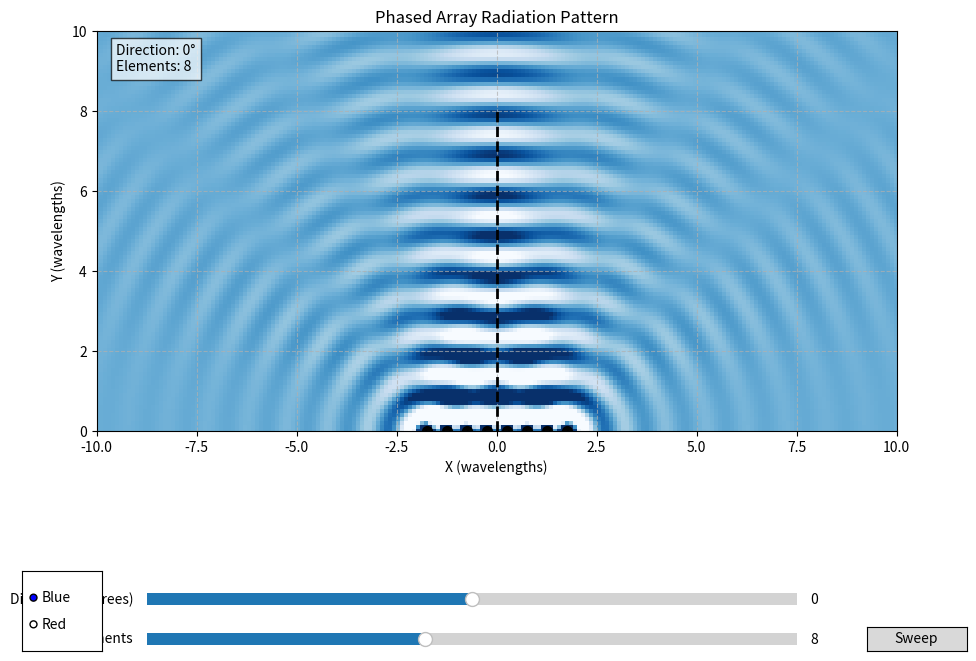

Generate this figure with matplotlib:
import numpy as np
import matplotlib.pyplot as plt
from matplotlib.widgets import Slider, RadioButtons, Button
from matplotlib import animation
import matplotlib.colors as colors

class PhasedArraySimulation:
    def __init__(self):
        # Initial parameters
        self.num_elements = 8
        self.wavelength = 1.0
        self.element_spacing = 0.5 * self.wavelength
        self.steer_angle_deg = 0
        self.wave_color = 'blue'
        self.k = 2 * np.pi / self.wavelength  # Wave number
        
        # Sweep parameters
        self.sweep_active = False
        self.sweep_positions = [-60, -30, 0, 30, 60]  # 5 positions in degrees
        self.sweep_current_index = 0
        self.sweep_time_per_position = 2  # 4 seconds each position (20 seconds total)
        self.sweep_counter = 0
        
        # Figure setup
        self.fig = plt.figure(figsize=(10, 8))
        self.fig.canvas.manager.set_window_title('Phased Array Antenna Simulation')
        
        # Main simulation area
        self.ax_main = self.fig.add_axes([0.1, 0.25, 0.8, 0.65])
        self.ax_main.set_xlim(-10, 10)
        self.ax_main.set_ylim(0, 10)  # Modified: only show upper half (y ≥ 0)
        self.ax_main.set_aspect('equal')
        self.ax_main.set_xlabel('X (wavelengths)')
        self.ax_main.set_ylabel('Y (wavelengths)')
        self.ax_main.set_title('Phased Array Radiation Pattern')
        self.ax_main.grid(True, linestyle='--', alpha=0.7)
        
        # Direction slider
        self.ax_angle = self.fig.add_axes([0.15, 0.1, 0.65, 0.03])
        self.angle_slider = Slider(
            self.ax_angle, 'Direction (degrees)', -90, 90,
            valinit=self.steer_angle_deg, valstep=1
        )
        self.angle_slider.on_changed(self.update_angle)
        
        # Number of elements slider
        self.ax_elements = self.fig.add_axes([0.15, 0.05, 0.65, 0.03])
        self.elements_slider = Slider(
            self.ax_elements, 'Elements', 2, 16,
            valinit=self.num_elements, valstep=1
        )
        self.elements_slider.on_changed(self.update_elements)
        
        # Color radio buttons
        self.ax_radio = self.fig.add_axes([0.025, 0.05, 0.08, 0.1])
        self.radio_buttons = RadioButtons(
            self.ax_radio, ('Blue', 'Red'),
            active=0
        )
        self.radio_buttons.on_clicked(self.update_color)
        
        # Add sweep button
        self.ax_sweep = self.fig.add_axes([0.87, 0.05, 0.1, 0.03])
        self.sweep_button = Button(self.ax_sweep, 'Sweep')
        self.sweep_button.on_clicked(self.toggle_sweep)
        
        # Initialize animation
        self.setup_plot()
        self.ani = animation.FuncAnimation(
            self.fig, self.animate, interval=50, 
            frames=100, blit=True
        )
    
    def get_element_positions(self):
        """Calculates the positions of the antenna elements."""
        positions = np.zeros((self.num_elements, 2))
        
        # Place elements along X axis
        for i in range(self.num_elements):
            x = (i - (self.num_elements - 1) / 2) * self.element_spacing
            positions[i] = [x, 0]
        
        return positions
    
    def calculate_phase_shifts(self):
        """Calculates the phase shifts for the desired direction."""
        steer_angle_rad = np.deg2rad(self.steer_angle_deg)
        positions = self.get_element_positions()
        
        # Calculate progressive phase shift for each element
        phase_shifts = -self.k * positions[:, 0] * np.sin(steer_angle_rad)
        
        return phase_shifts
    
    def calculate_field(self, X, Y, t):
        """Calculates the electromagnetic field at each point in space."""
        positions = self.get_element_positions()
        phase_shifts = self.calculate_phase_shifts()
        
        # Distance from each point to each element
        field = np.zeros_like(X)
        
        for i in range(self.num_elements):
            dx = X - positions[i, 0]
            dy = Y - positions[i, 1]
            r = np.sqrt(dx**2 + dy**2)
            
            # Field of each element: spherical wave with adjusted phase
            # Amplitude decreases with 1/r
            amplitude = 1.0 / np.maximum(r, 0.1)  # Avoid division by zero
            phase = self.k * r + phase_shifts[i]
            
            # Add contribution of this element
            field += amplitude * np.cos(phase - 2*np.pi*t)
            
        return field
    
    def setup_plot(self):
        """Sets up the initial visual elements."""
        # Create grid of points to calculate the field
        x = np.linspace(-10, 10, 200)
        y = np.linspace(0, 10, 100)  # Modified: only points in y ≥ 0
        self.X, self.Y = np.meshgrid(x, y)
        
        # Initial field
        Z = self.calculate_field(self.X, self.Y, 0)
        
        # Colors based on field value
        cmap = plt.cm.Blues if self.wave_color == 'blue' else plt.cm.Reds
        
        # Create field visualization
        self.field_plot = self.ax_main.pcolormesh(
            self.X, self.Y, Z, 
            cmap=cmap,
            shading='auto',
            norm=colors.Normalize(-1, 1)
        )
        
        # Draw antenna elements
        positions = self.get_element_positions()
        self.antenna_elements = self.ax_main.scatter(
            positions[:, 0], positions[:, 1],
            color='black', s=50, marker='o'
        )
        
        # Draw direction line (inverted from original)
        angle_rad = np.deg2rad(self.steer_angle_deg)
        dx = -8 * np.sin(angle_rad)  # Changed sign to invert direction
        dy = 8 * np.cos(angle_rad)
        self.direction_line, = self.ax_main.plot(
            [0, dx], [0, dy], 
            'k--', linewidth=2
        )
        
        # Text to display information
        self.info_text = self.ax_main.text(
            -9.5, 9,
            f"Direction: {self.steer_angle_deg}°\nElements: {self.num_elements}",
            bbox=dict(facecolor='white', alpha=0.7)
        )
        
        return self.field_plot, self.antenna_elements, self.direction_line, self.info_text
    
    def animate(self, frame):
        """Updates the animation for each frame."""
        t = frame / 20.0  # Normalized time
        
        # Update sweep if active
        if self.sweep_active:
            self.sweep_counter += 1
            frames_per_position = self.sweep_time_per_position * 20  # 20 frames per second
            
            if self.sweep_counter >= frames_per_position:
                self.sweep_counter = 0
                self.sweep_current_index = (self.sweep_current_index + 1) % len(self.sweep_positions)
                self.steer_angle_deg = self.sweep_positions[self.sweep_current_index]
                
                # Update slider to match
                self.angle_slider.set_val(self.steer_angle_deg)
                
                # Update direction line
                angle_rad = np.deg2rad(self.steer_angle_deg)
                dx = -8 * np.sin(angle_rad)
                dy = 8 * np.cos(angle_rad)
                self.direction_line.set_data([0, dx], [0, dy])
                
                # Update info text
                self.info_text.set_text(
                    f"Direction: {self.steer_angle_deg}°\nElements: {self.num_elements}"
                )
        
        # Update the field
        Z = self.calculate_field(self.X, self.Y, t)
        self.field_plot.set_array(Z.ravel())
        
        # Update antenna element positions
        positions = self.get_element_positions()
        self.antenna_elements.set_offsets(positions)
        
        return self.field_plot, self.antenna_elements, self.direction_line, self.info_text
    
    def update_angle(self, val):
        """Updates the beam direction."""
        self.steer_angle_deg = val
        
        # Update direction line (inverted from original)
        angle_rad = np.deg2rad(self.steer_angle_deg)
        dx = -8 * np.sin(angle_rad)  # Changed sign to invert direction
        dy = 8 * np.cos(angle_rad)
        self.direction_line.set_data([0, dx], [0, dy])
        
        # Update info text
        self.info_text.set_text(
            f"Direction: {self.steer_angle_deg}°\nElements: {self.num_elements}"
        )
    
    def update_elements(self, val):
        """Updates the number of elements."""
        self.num_elements = int(val)
        
        # Update info text
        self.info_text.set_text(
            f"Direction: {self.steer_angle_deg}°\nElements: {self.num_elements}"
        )
    
    def update_color(self, label):
        """Updates the wave color."""
        if label == 'Blue':
            self.wave_color = 'blue'
            self.field_plot.set_cmap(plt.cm.Blues)
        else:
            self.wave_color = 'red'
            self.field_plot.set_cmap(plt.cm.Reds)
    
    def toggle_sweep(self, event):
        """Toggle the automatic sweep mode."""
        self.sweep_active = not self.sweep_active
        self.sweep_counter = 0
        self.sweep_current_index = 0
        
        if self.sweep_active:
            self.steer_angle_deg = self.sweep_positions[0]
            self.angle_slider.set_val(self.steer_angle_deg)
            self.sweep_button.label.set_text('Stop')
        else:
            self.sweep_button.label.set_text('Sweep')
    
    def show(self):
        """Shows the simulation."""
        plt.show()

# Run the simulation
if __name__ == "__main__":
    simulation = PhasedArraySimulation()
    simulation.show()